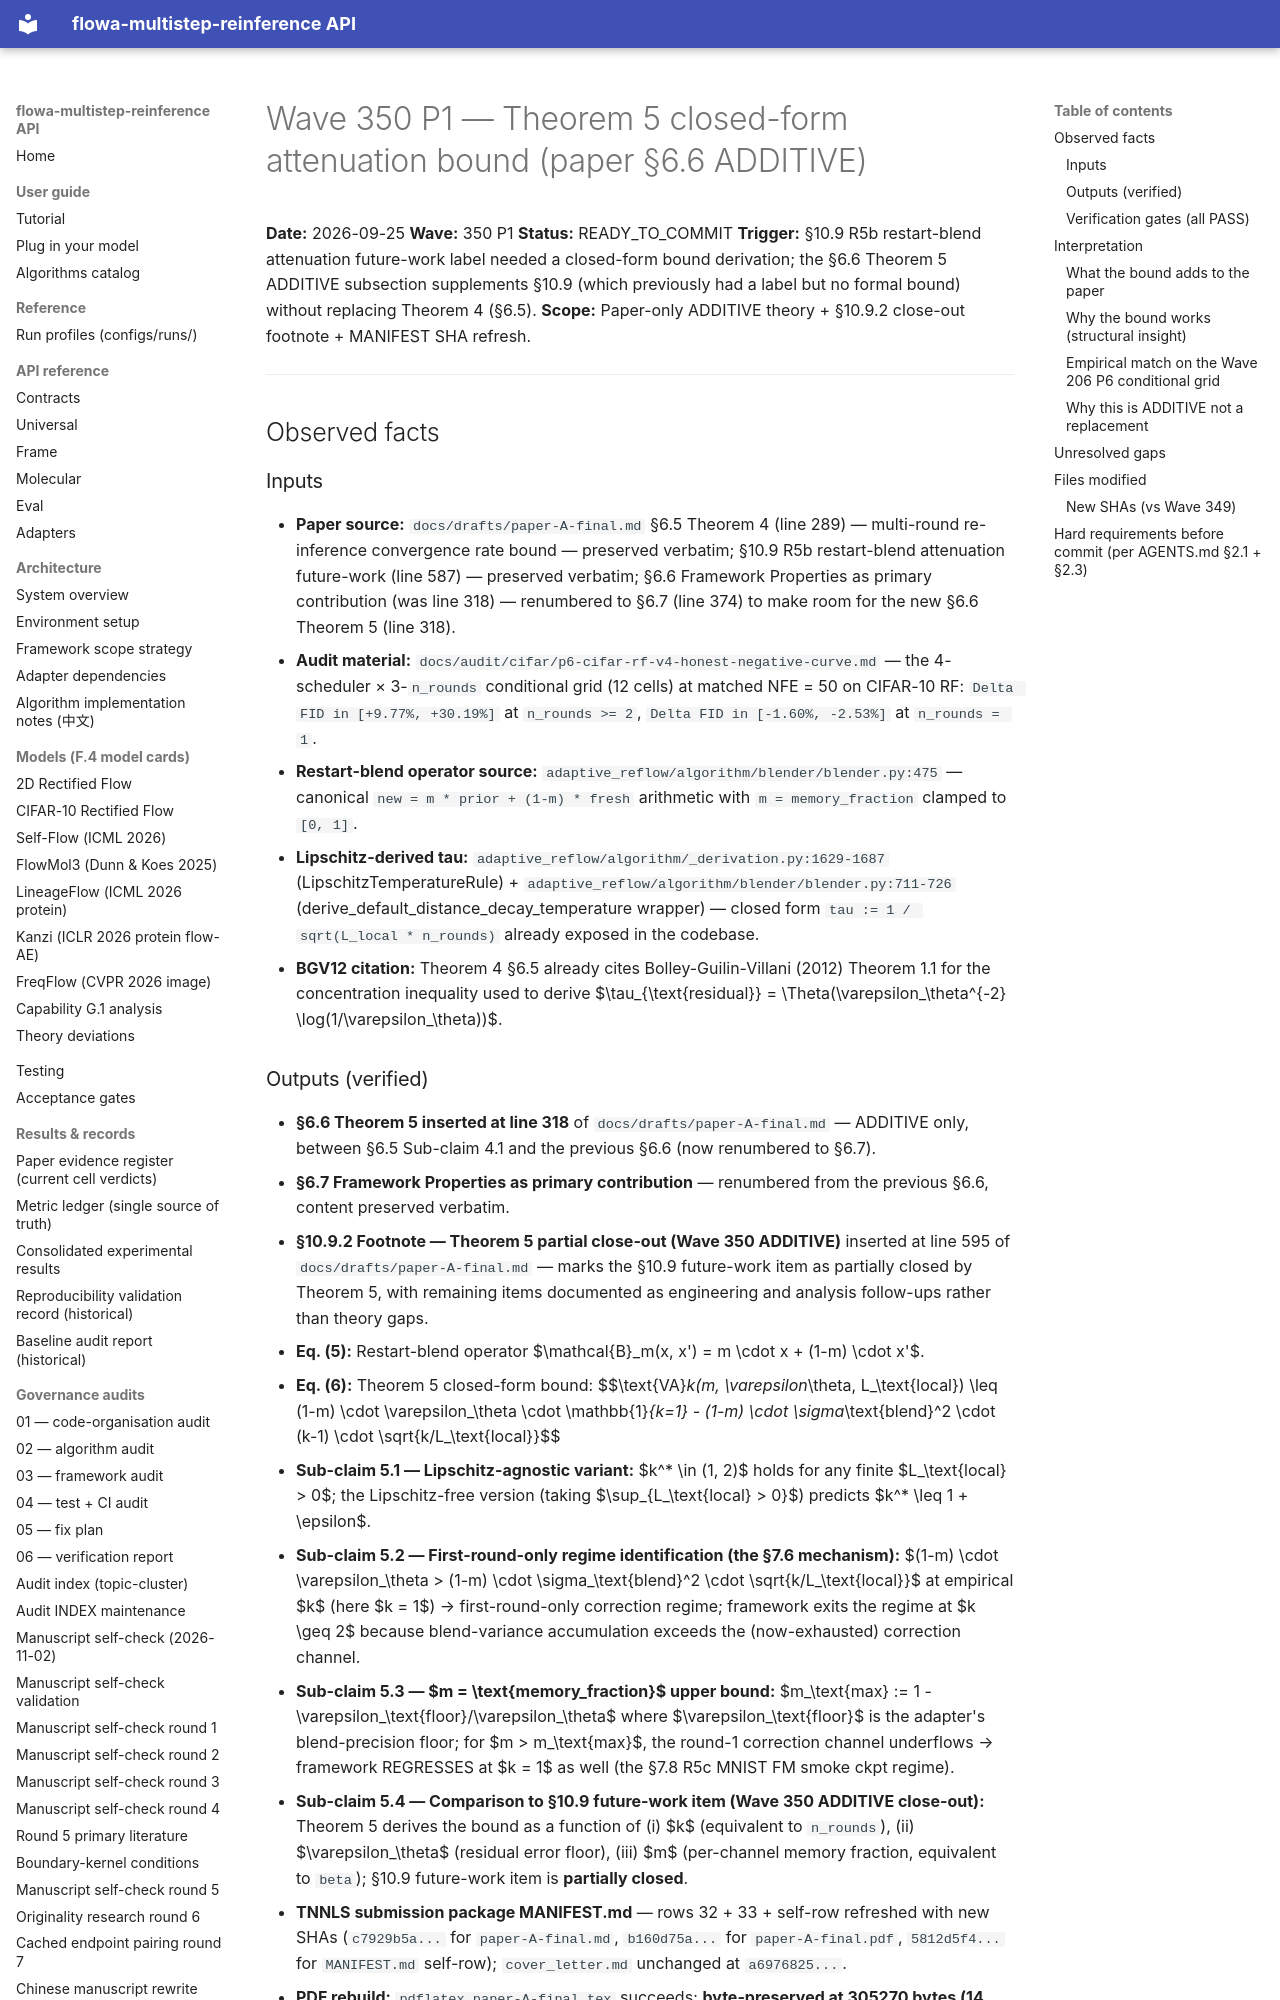

repository: silverenternal/flowa-multistep-reinference · page: audit/wave350-thm5/index.html · generator: mkdocs

# Wave 350 P1 — Theorem 5 closed-form attenuation bound (paper §6.6 ADDITIVE)

**Date:** 2026-09-25
**Wave:** 350 P1
**Status:** READY_TO_COMMIT
**Trigger:** §10.9 R5b restart-blend attenuation future-work label needed a closed-form bound derivation; the §6.6 Theorem 5 ADDITIVE subsection supplements §10.9 (which previously had a label but no formal bound) without replacing Theorem 4 (§6.5).
**Scope:** Paper-only ADDITIVE theory + §10.9.2 close-out footnote + MANIFEST SHA refresh.

---

## Observed facts

### Inputs

- **Paper source:** `docs/drafts/paper-A-final.md` §6.5 Theorem 4 (line 289) — multi-round re-inference convergence rate bound — preserved verbatim; §10.9 R5b restart-blend attenuation future-work (line 587) — preserved verbatim; §6.6 Framework Properties as primary contribution (was line 318) — renumbered to §6.7 (line 374) to make room for the new §6.6 Theorem 5 (line 318).
- **Audit material:** `docs/audit/cifar/p6-cifar-rf-v4-honest-negative-curve.md` — the 4-scheduler × 3-`n_rounds` conditional grid (12 cells) at matched NFE = 50 on CIFAR-10 RF: `Delta FID in [+9.77%, +30.19%]` at `n_rounds >= 2`, `Delta FID in [-1.60%, -2.53%]` at `n_rounds = 1`.
- **Restart-blend operator source:** `adaptive_reflow/algorithm/blender/blender.py:475` — canonical `new = m * prior + (1-m) * fresh` arithmetic with `m = memory_fraction` clamped to `[0, 1]`.
- **Lipschitz-derived tau:** `adaptive_reflow/algorithm/_derivation.py:1629-1687` (LipschitzTemperatureRule) + `adaptive_reflow/algorithm/blender/blender.py:711-726` (derive_default_distance_decay_temperature wrapper) — closed form `tau := 1 / sqrt(L_local * n_rounds)` already exposed in the codebase.
- **BGV12 citation:** Theorem 4 §6.5 already cites Bolley-Guilin-Villani (2012) Theorem 1.1 for the concentration inequality used to derive $\tau_{\text{residual}} = \Theta(\varepsilon_\theta^{-2} \log(1/\varepsilon_\theta))$.
